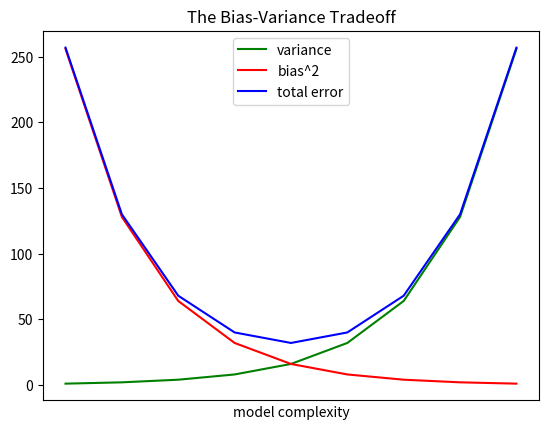

The script that saved this image:
from matplotlib import pyplot as plt

variance = [2**n for n in range(9)]
bias_squared = [2**(8-n) for n in range(9)]
total_error = [x+y for x, y in zip(variance, bias_squared)]
xs = [i for i, _ in enumerate(variance)]  # erzeugt die späteren x-Werte (1,2.)

# Wir können plt.plot mehrmals aufrufen um mehrere
# Datenreihen in einem Diagramm darzustellen
plt.plot(xs, variance,      "g-", label="variance")
plt.plot(xs, bias_squared,  "r-", label="bias^2")
plt.plot(xs, total_error,   "b-", label="total error")

# Weil wir jeder Datenreihe ein Label zugewiesen haben,
# bekommen wir die Legende frei Haus
# loc = 9 bedeutet "oben mittig"
plt.legend(loc=9)
plt.xlabel("model complexity")
plt.xticks([])
plt.title("The Bias-Variance Tradeoff")
plt.show()
